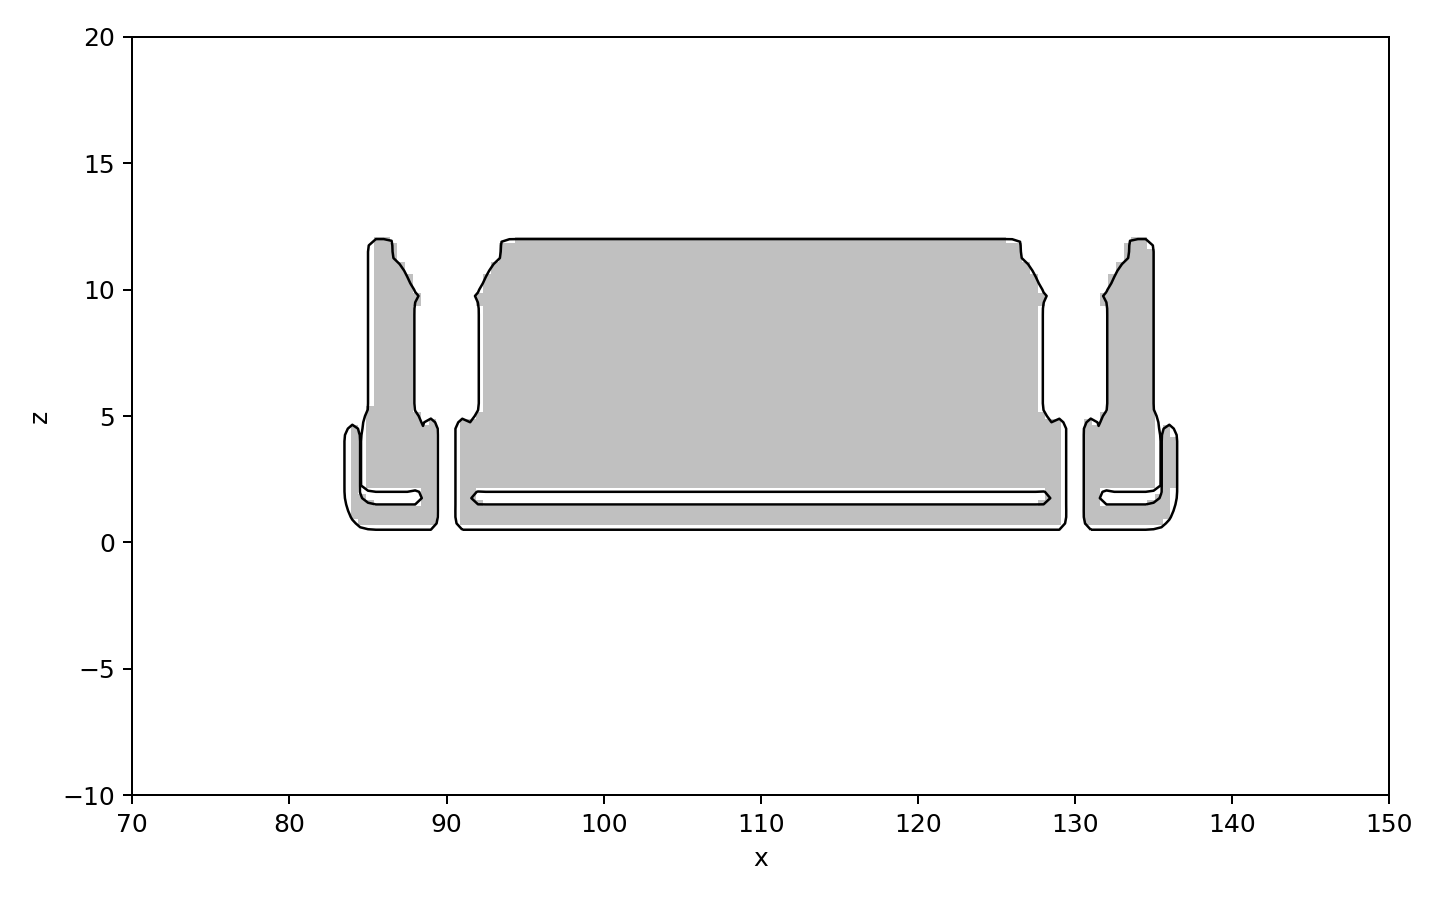

Source data for this figure (header and first rows):
x, z, d
70, -10, 17.71
70.5, -10, 17.32
71, -10, 16.94
71.5, -10, 16.56
72, -10, 16.19
72.5, -10, 15.83
73, -10, 15.47
73.5, -10, 15.12
74, -10, 14.78
74.5, -10, 14.45
75, -10, 14.12
75.5, -10, 13.81
76, -10, 13.5
76.5, -10, 13.21
77, -10, 12.92
77.5, -10, 12.65
78, -10, 12.4
78.5, -10, 12.15
79, -10, 11.92
79.5, -10, 11.7
80, -10, 11.5
80.5, -10, 11.32
81, -10, 11.15
81.5, -10, 11
82, -10, 10.87
82.5, -10, 10.76
83, -10, 10.67
83.5, -10, 10.6
84, -10, 10.54
84.5, -10, 10.51
85, -10, 10.5
85.5, -10, 10.5
86, -10, 10.5
86.5, -10, 10.5
87, -10, 10.5
87.5, -10, 10.5
88, -10, 10.5
88.5, -10, 10.5
89, -10, 10.5
89.5, -10, 10.5
90, -10, 10.5
90.5, -10, 10.5
91, -10, 10.5
91.5, -10, 10.5
92, -10, 10.5
92.5, -10, 10.5
93, -10, 10.5
93.5, -10, 10.5
94, -10, 10.5
94.5, -10, 10.5
95, -10, 10.5
95.5, -10, 10.5
96, -10, 10.5
96.5, -10, 10.5
97, -10, 10.5
97.5, -10, 10.5
98, -10, 10.5
98.5, -10, 10.5
99, -10, 10.5
99.5, -10, 10.5
... 19,421 more rows
